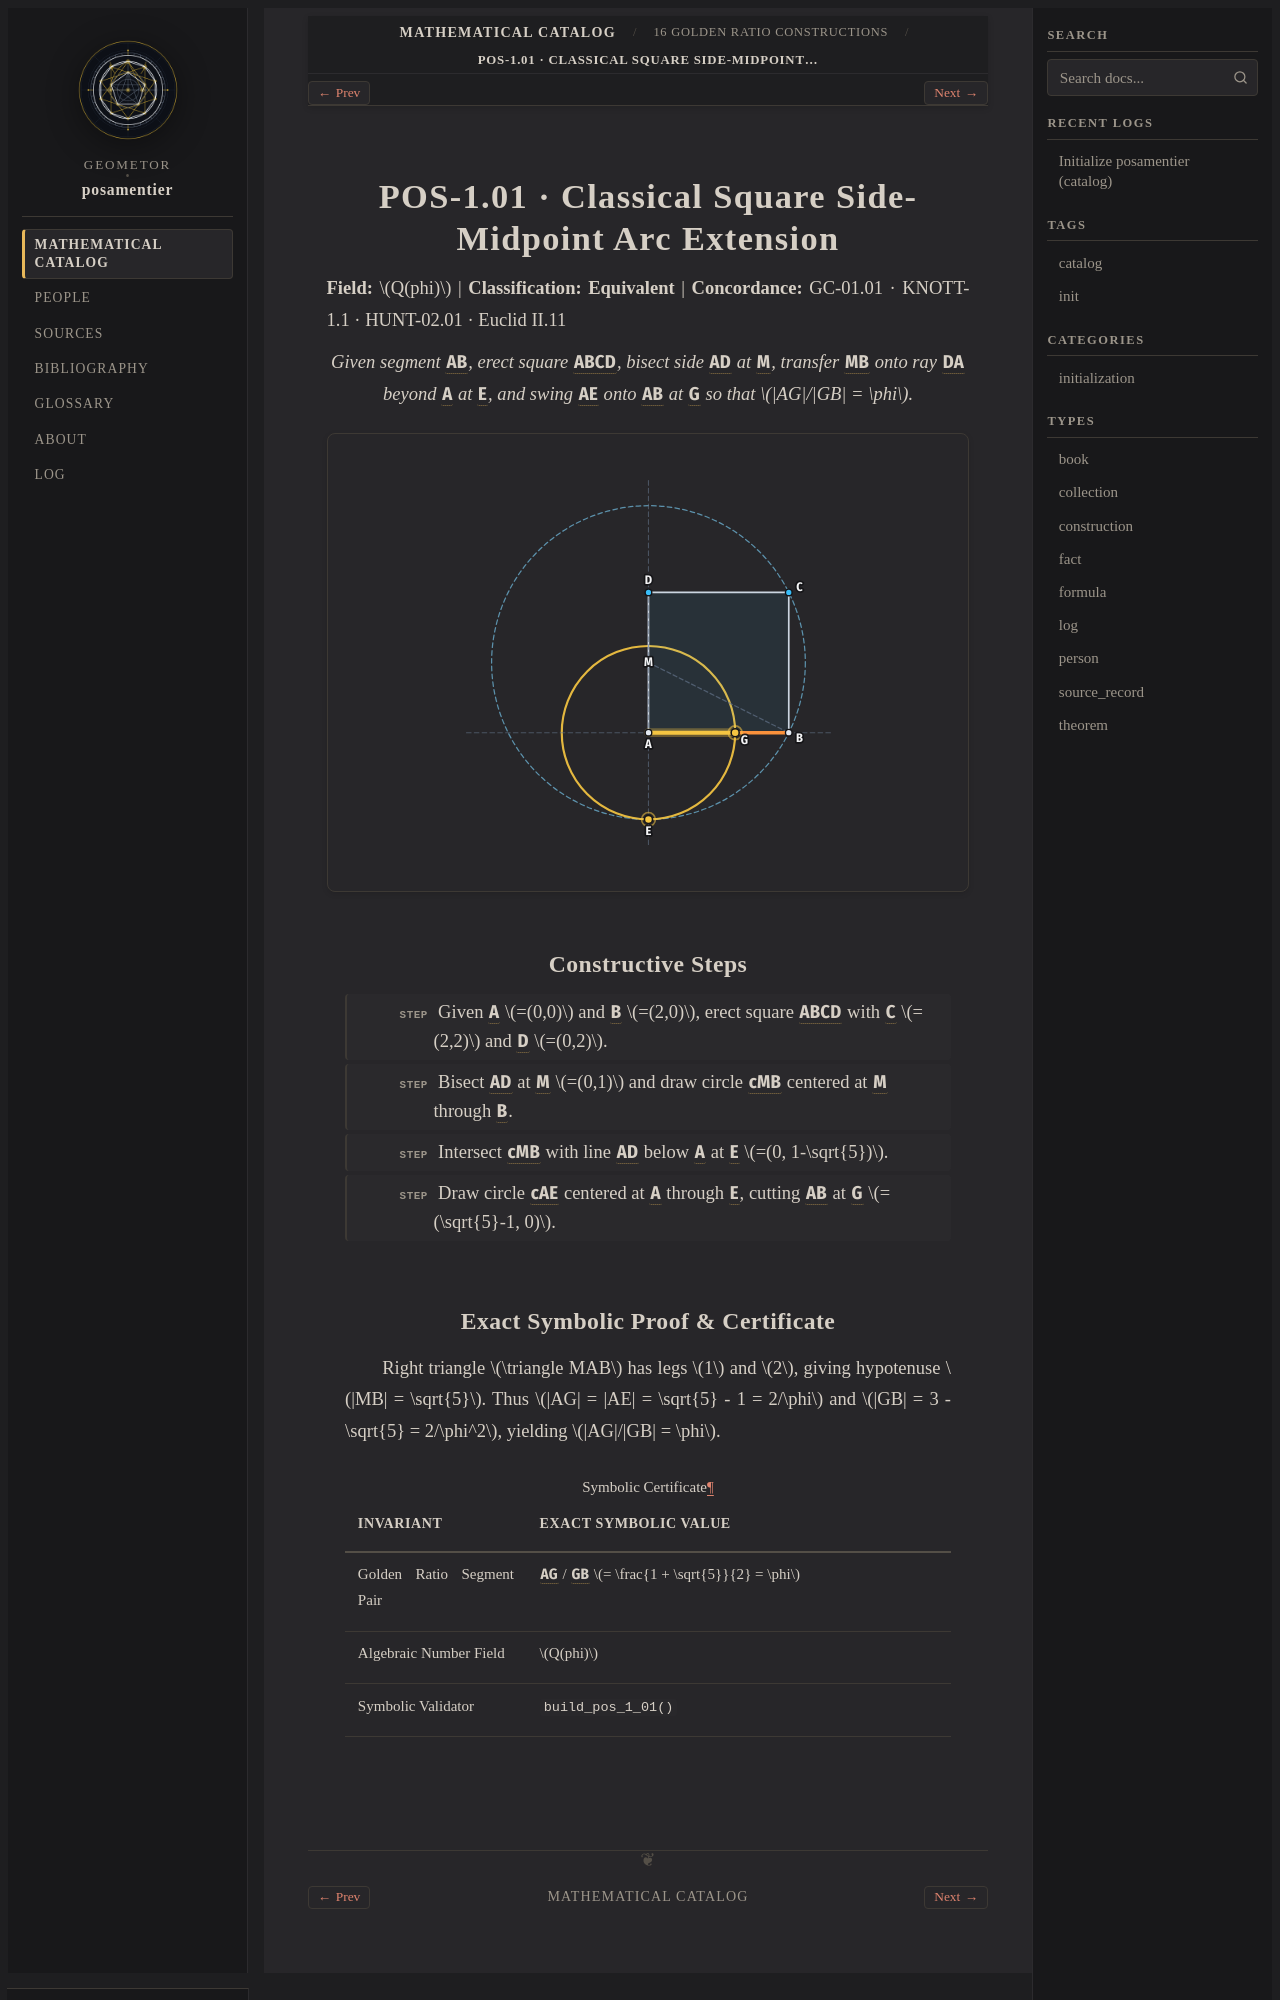

repository: geometor/posamentier · page: catalog/01-constructions/pos-1-01.html · generator: sphinx

:type: construction
:order: 1
:excerpt: Classical Square Side-Midpoint Arc Extension — exact symbolic construction over Q(phi) (Equivalent).

POS-1.01 · Classical Square Side-Midpoint Arc Extension
=======================================================

**Field:** :math:`Q(phi)` | **Classification:** **Equivalent** | **Concordance:** GC-01.01 · KNOTT-1.1 · HUNT-02.01 · :ref:`Euclid II.11 <elements:ii.11>`

.. enunciation::

   Given segment :g:`AB`, erect square :g:`ABCD`, bisect side :g:`AD` at :g:`M`, transfer :g:`MB` onto ray :g:`DA` beyond :g:`A` at :g:`E`, and swing :g:`AE` onto :g:`AB` at :g:`G` so that :math:`|AG|/|GB| = \phi`.

.. picture:: pos-1-01.svg
   :alt: POS-1.01 — Classical Square Side-Midpoint Arc Extension

Constructive Steps
------------------

.. step::

   Given :g:`A` :math:`=(0,0)` and :g:`B` :math:`=(2,0)`, erect square :g:`ABCD` with :g:`C` :math:`=(2,2)` and :g:`D` :math:`=(0,2)`.

.. step::

   Bisect :g:`AD` at :g:`M` :math:`=(0,1)` and draw circle :g:`cMB` centered at :g:`M` through :g:`B`.

.. step::

   Intersect :g:`cMB` with line :g:`AD` below :g:`A` at :g:`E` :math:`=(0, 1-\sqrt{5})`.

.. step::

   Draw circle :g:`cAE` centered at :g:`A` through :g:`E`, cutting :g:`AB` at :g:`G` :math:`=(\sqrt{5}-1, 0)`.
